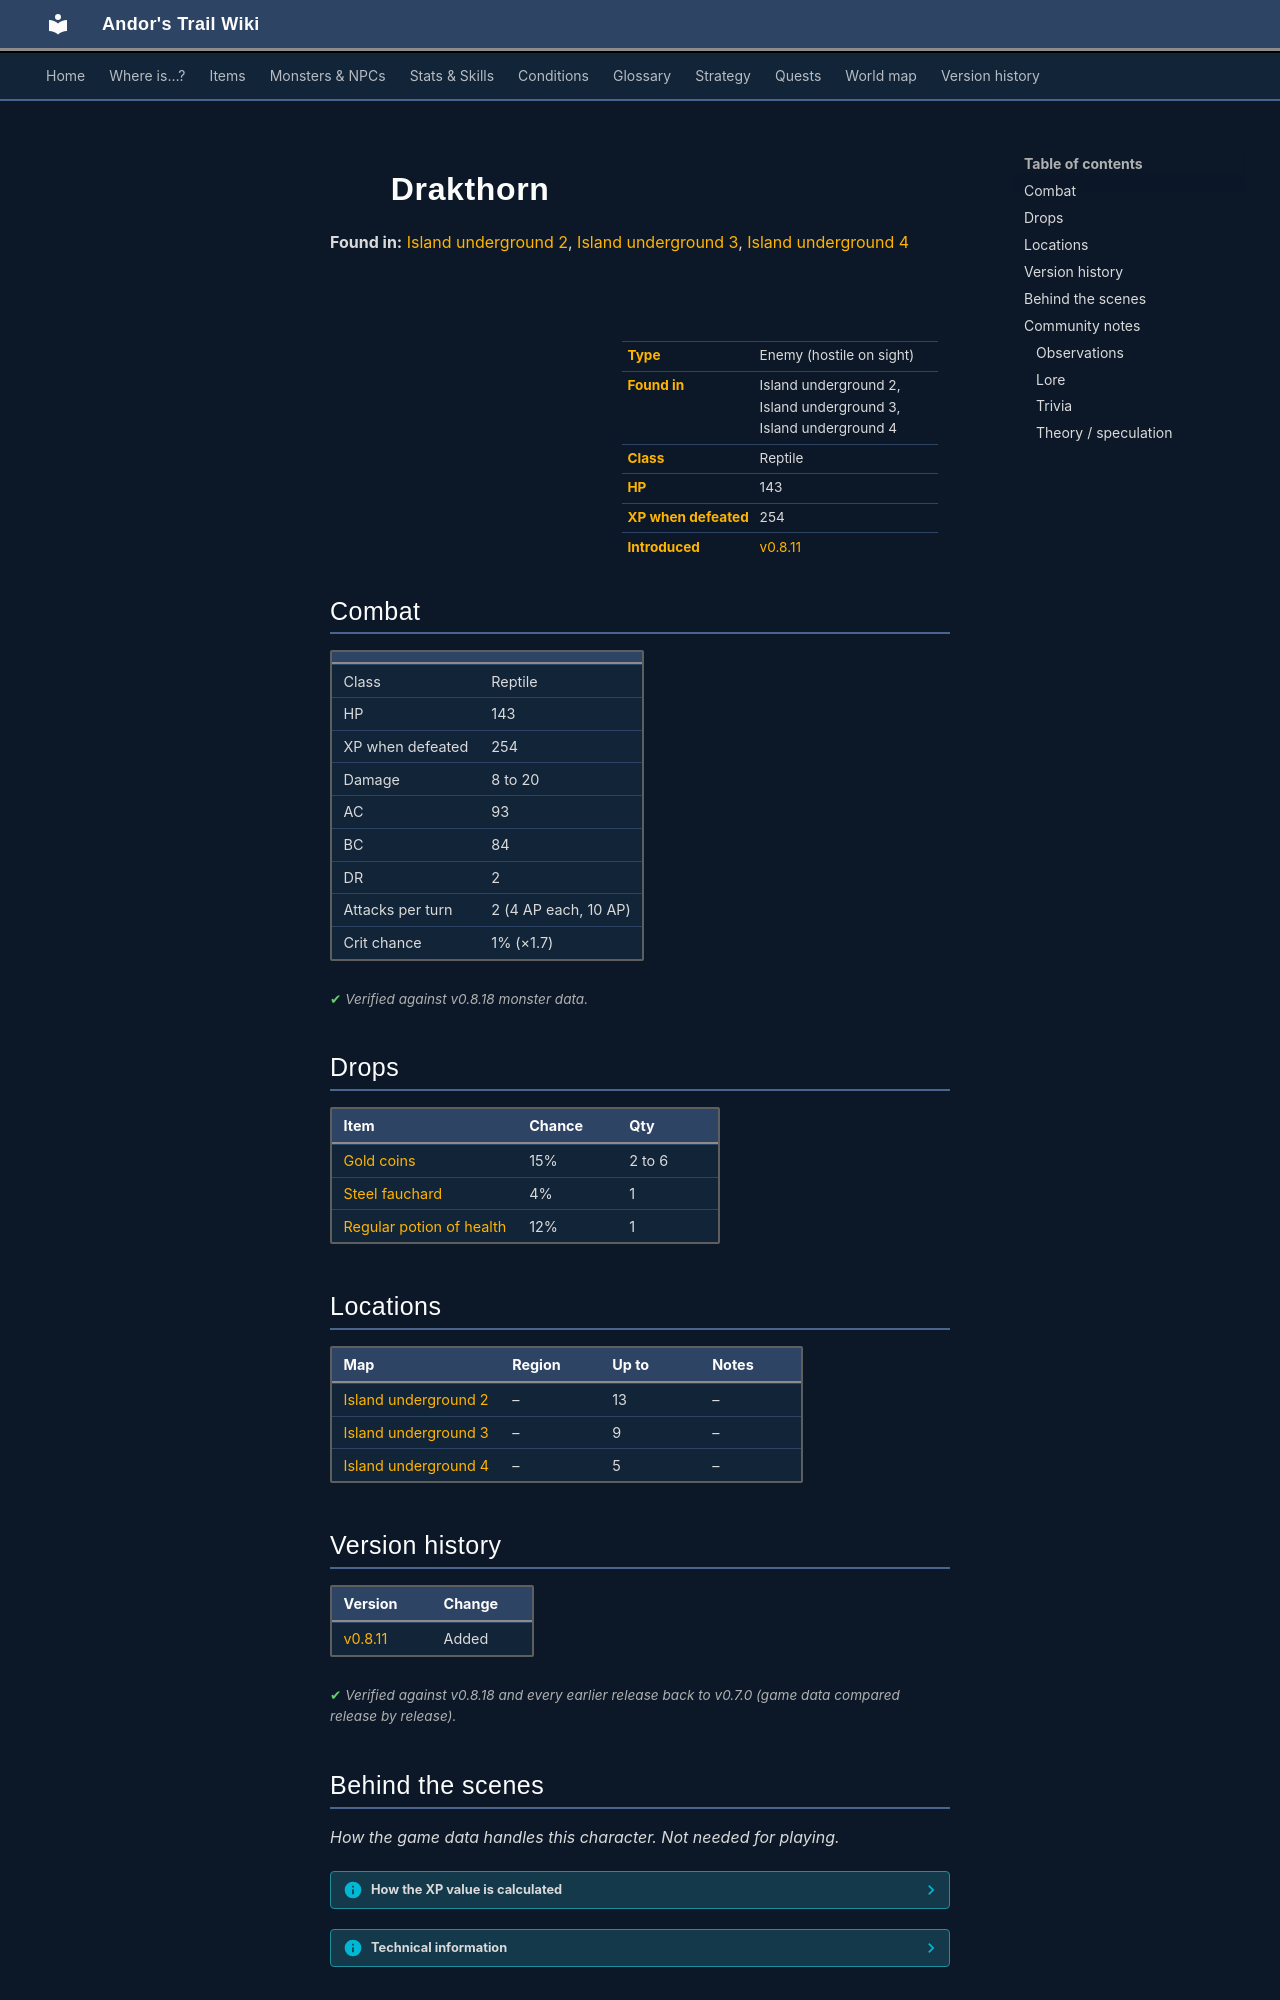

repository: asdfghjkl628/Andor-s-Trail-Wikiiii · page: monsters/drakthorn/index.html · generator: mkdocs

---
description: "Drakthorn is an enemy in Andor's Trail (reptile) with 143 HP, worth 254 XP, found in Island underground 2, Island underground 3, Island underground 4. Drops: Gold coins, Steel fauchard, Regular potion of health."
---

# ![](../assets/icons/monsters/monsters_rltiles4_13.png){ .sprite } Drakthorn

**Found in:** [Island underground 2](../maps/island_underground2.md), [Island underground 3](../maps/island_underground3.md), [Island underground 4](../maps/island_underground4.md)

<div class="infobox" markdown>

<p class="ib-img"><img class="sprite" src="../../assets/icons/monsters/monsters_rltiles4_13.png" alt=""></p>

| | |
|---|---|
| **Type** | Enemy (hostile on sight) |
| **Found in** | Island underground 2, Island underground 3, Island underground 4 |
| **Class** | Reptile |
| **HP** | 143 |
| **XP when defeated** | 254 |
| **Introduced** | [v0.8.11](../versions/0.8.11.md) |

</div>

## Combat

| | |
|---|---|
| Class | Reptile |
| HP | 143 |
| XP when defeated | 254 |
| Damage | 8 to 20 |
| AC | 93 |
| BC | 84 |
| DR | 2 |
| Attacks per turn | 2 (4 AP each, 10 AP) |
| Crit chance | 1% (×1.7) |


<p class="verified">Verified against v0.8.18 monster data.</p>

## Drops

| Item | Chance | Qty |
|---|---|---|
| [Gold coins](../items/gold.md) | 15% | 2 to 6 |
| [Steel fauchard](../items/fauchard_steel.md) | 4% | 1 |
| [Regular potion of health](../items/health.md) | 12% | 1 |

## Locations

| Map | Region | Up to | Notes |
|---|---|---|---|
| [Island underground 2](../maps/island_underground2.md) | – | 13 | – |
| [Island underground 3](../maps/island_underground3.md) | – | 9 | – |
| [Island underground 4](../maps/island_underground4.md) | – | 5 | – |


## Version history

| Version | Change |
|---|---|
| [v0.8.11](../versions/0.8.11.md) | Added |

<p class="verified">Verified against v0.8.18 and every earlier release back to v0.7.0 (game data compared release by release).</p>


## Behind the scenes

*How the game data handles this character. Not needed for playing.*

??? info "How the XP value is calculated"

    The game computes each enemy's experience value when it loads the data (`MonsterTypeParser.java`):

    XP = ⌈(attacks per turn × attack chance × average damage × (1 + critical skill × critical multiplier) × 3 + HP × (1 + block chance) + 9 × damage resistance) × 0.7⌉

    Percentages are used as fractions (e.g. 60% = 0.6). Enemies whose attacks inflict a condition are worth 50 XP more. The More Exp skill adds a percentage on top.

??? info "Technical information"

    | | |
    |---|---|
    | Entry ID | `drakthorn` |
    | Type (wiki) | Enemy |
    | Spawn group | `drakthorn` |
    | Loot table | `drakthorn_dl` |
    | Conversation | – |
    | Faction | – |
    | Movement | helpOthers |
    | Icon | `monsters_rltiles4:13` |
    | Defined in | `res/raw/monsterlist_laeroth.json` |

    Raw data:

    ```json
    {
     "id": "drakthorn",
     "name": "Drakthorn",
     "iconID": "monsters_rltiles4:13",
     "maxHP": 143,
     "moveCost": 4,
     "monsterClass": "reptile",
     "movementAggressionType": "helpOthers",
     "attackDamage": {
      "min": 8,
      "max": 20
     },
     "droplistID": "drakthorn_dl",
     "attackCost": 4,
     "attackChance": 93,
     "criticalSkill": 2,
     "criticalMultiplier": 1.7,
     "blockChance": 84,
     "damageResistance": 2
    }
    ```


## Community notes

<small>Written by players, not generated from game data. **Observations**: what players notice in-game · **Lore**: the in-world story · **Trivia**: real-world facts, references, development history · **Theory / speculation**: unconfirmed ideas; may just be unfinished content</small>

### Observations

*No notes yet. Contributions are welcome: [add a note](https://github.com/asdfghjkl628/Andor-s-Trail-Wikiiii/new/main/notes/monsters?filename=drakthorn.md&value=%23%23%20Observations%0A%0A%3C%21--%20what%20players%20notice%20in-game%20--%3E%0A%0A%23%23%20Lore%0A%0A%3C%21--%20the%20in-world%20story%20--%3E%0A%0A%23%23%20Trivia%0A%0A%3C%21--%20real-world%20facts%2C%20references%2C%20development%20history%20--%3E%0A%0A%23%23%20Theory%20/%20speculation%0A%0A%3C%21--%20unconfirmed%20ideas%3B%20may%20just%20be%20unfinished%20content%20--%3E%0A).*
